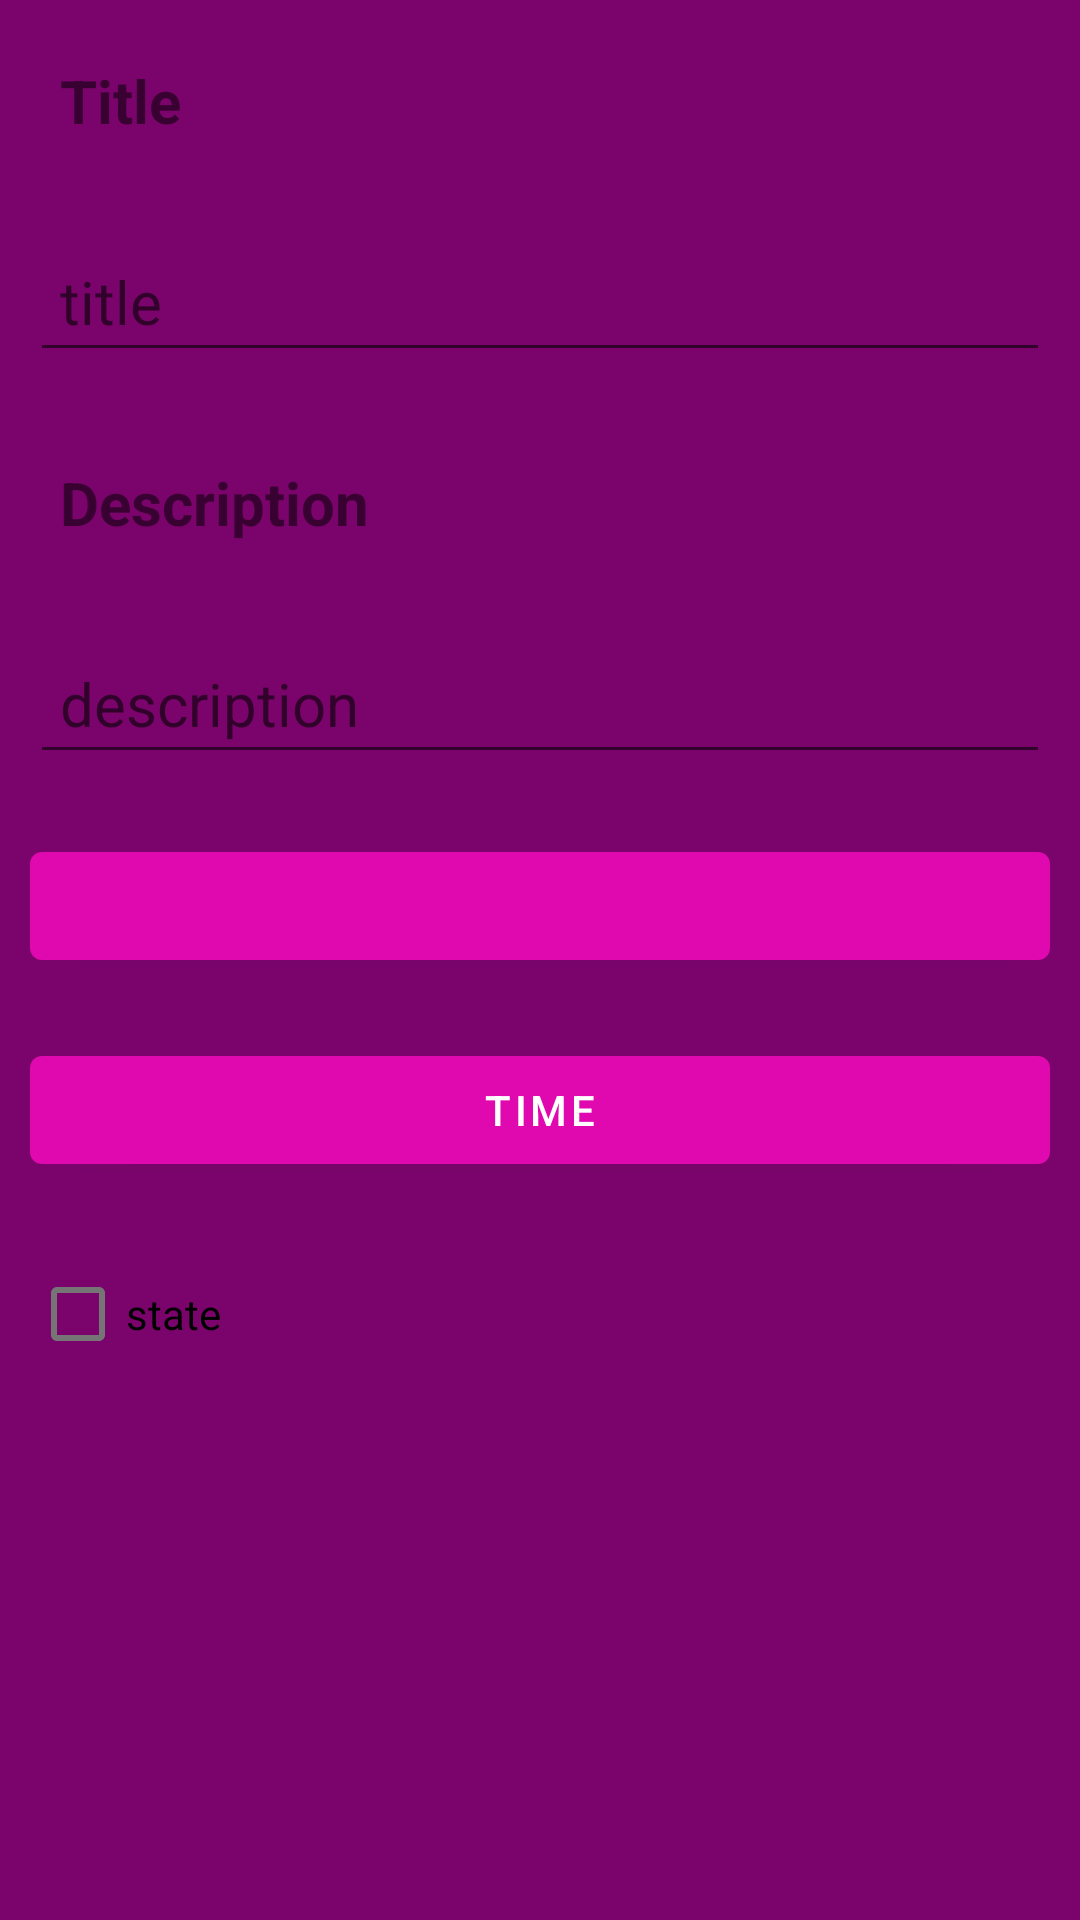

This screen was rendered from an Android layout file. Write that file and the resources it references.
<!-- AndroidManifest.xml: application theme Theme.TaskManager -->
<!-- res/layout/fragment_add_task.xml -->
<?xml version="1.0" encoding="utf-8"?>
<ScrollView xmlns:android="http://schemas.android.com/apk/res/android"
    xmlns:app="http://schemas.android.com/apk/res-auto"
    xmlns:tools="http://schemas.android.com/tools"
    android:layout_width="match_parent"
    android:layout_height="match_parent">

    <LinearLayout
        android:layout_width="match_parent"
        android:layout_height="match_parent"
        android:orientation="vertical">

        <com.google.android.material.textview.MaterialTextView
            android:id="@+id/text_view_title"
            android:layout_width="match_parent"
            android:layout_height="wrap_content"
            android:layout_margin="10dp"
            android:padding="10dp"
            android:text="Title"
            android:textSize="20sp"
            android:textStyle="bold" />

        <com.google.android.material.textfield.TextInputEditText
            android:id="@+id/edit_text_title"
            android:layout_width="match_parent"
            android:layout_height="wrap_content"
            android:layout_margin="10dp"
            android:hint="title"
            android:padding="10dp"
            android:textSize="20sp" />

        <com.google.android.material.textview.MaterialTextView
            android:id="@+id/text_view_date"
            android:layout_width="match_parent"
            android:layout_height="wrap_content"
            android:layout_margin="10dp"
            android:padding="10dp"
            android:text="Description"
            android:textSize="20sp"
            android:textStyle="bold" />

        <com.google.android.material.textfield.TextInputEditText
            android:id="@+id/edit_text_description"
            android:layout_width="match_parent"
            android:layout_height="wrap_content"
            android:layout_margin="10dp"
            android:hint="description"
            android:padding="10dp"
            android:textSize="20sp" />

        <com.google.android.material.button.MaterialButton
            android:id="@+id/btn_dialog_date"
            android:layout_width="match_parent"
            android:layout_height="wrap_content"
            android:layout_margin="10dp"
            tools:text="date" />

        <com.google.android.material.button.MaterialButton
            android:id="@+id/btn_dialog_time"
            android:layout_width="match_parent"
            android:layout_height="wrap_content"
            android:layout_margin="10dp"
            android:text="time"
            app:rippleColor="#FFFFFF" />

        <com.google.android.material.checkbox.MaterialCheckBox
            android:id="@+id/check_box_sate"
            android:layout_width="wrap_content"
            android:layout_height="wrap_content"
            android:layout_margin="10dp"
            android:text="state" />

    </LinearLayout>

</ScrollView>
<!-- resources referenced by this layout -->
<resources>
  <style name="Theme.TaskManager" parent="Theme.MaterialComponents.DayNight.DarkActionBar">
          <item name="android:windowBackground">@color/violet_46</item>
  
          
          <item name="colorPrimary">@color/violet_08</item>
          <item name="colorPrimaryVariant">@color/violet_46</item>
          <item name="colorOnPrimary">@color/white_ff</item>
          
          <item name="colorSecondary">@color/blue_35</item>
          <item name="colorOnSecondary">@color/blue_35</item>
          <item name="colorSecondaryVariant">@color/blue_86</item>
  
          <item name="android:statusBarColor" tools:targetApi="l">?attr/colorPrimaryVariant</item>
      </style>
  <color name="violet_46">#7a046b</color>
  <color name="violet_08">#e008af</color>
  <color name="white_ff">#FFFFFFFF</color>
  <color name="blue_35">#FF03DAC5</color>
  <color name="blue_86">#FF018786</color>
</resources>
